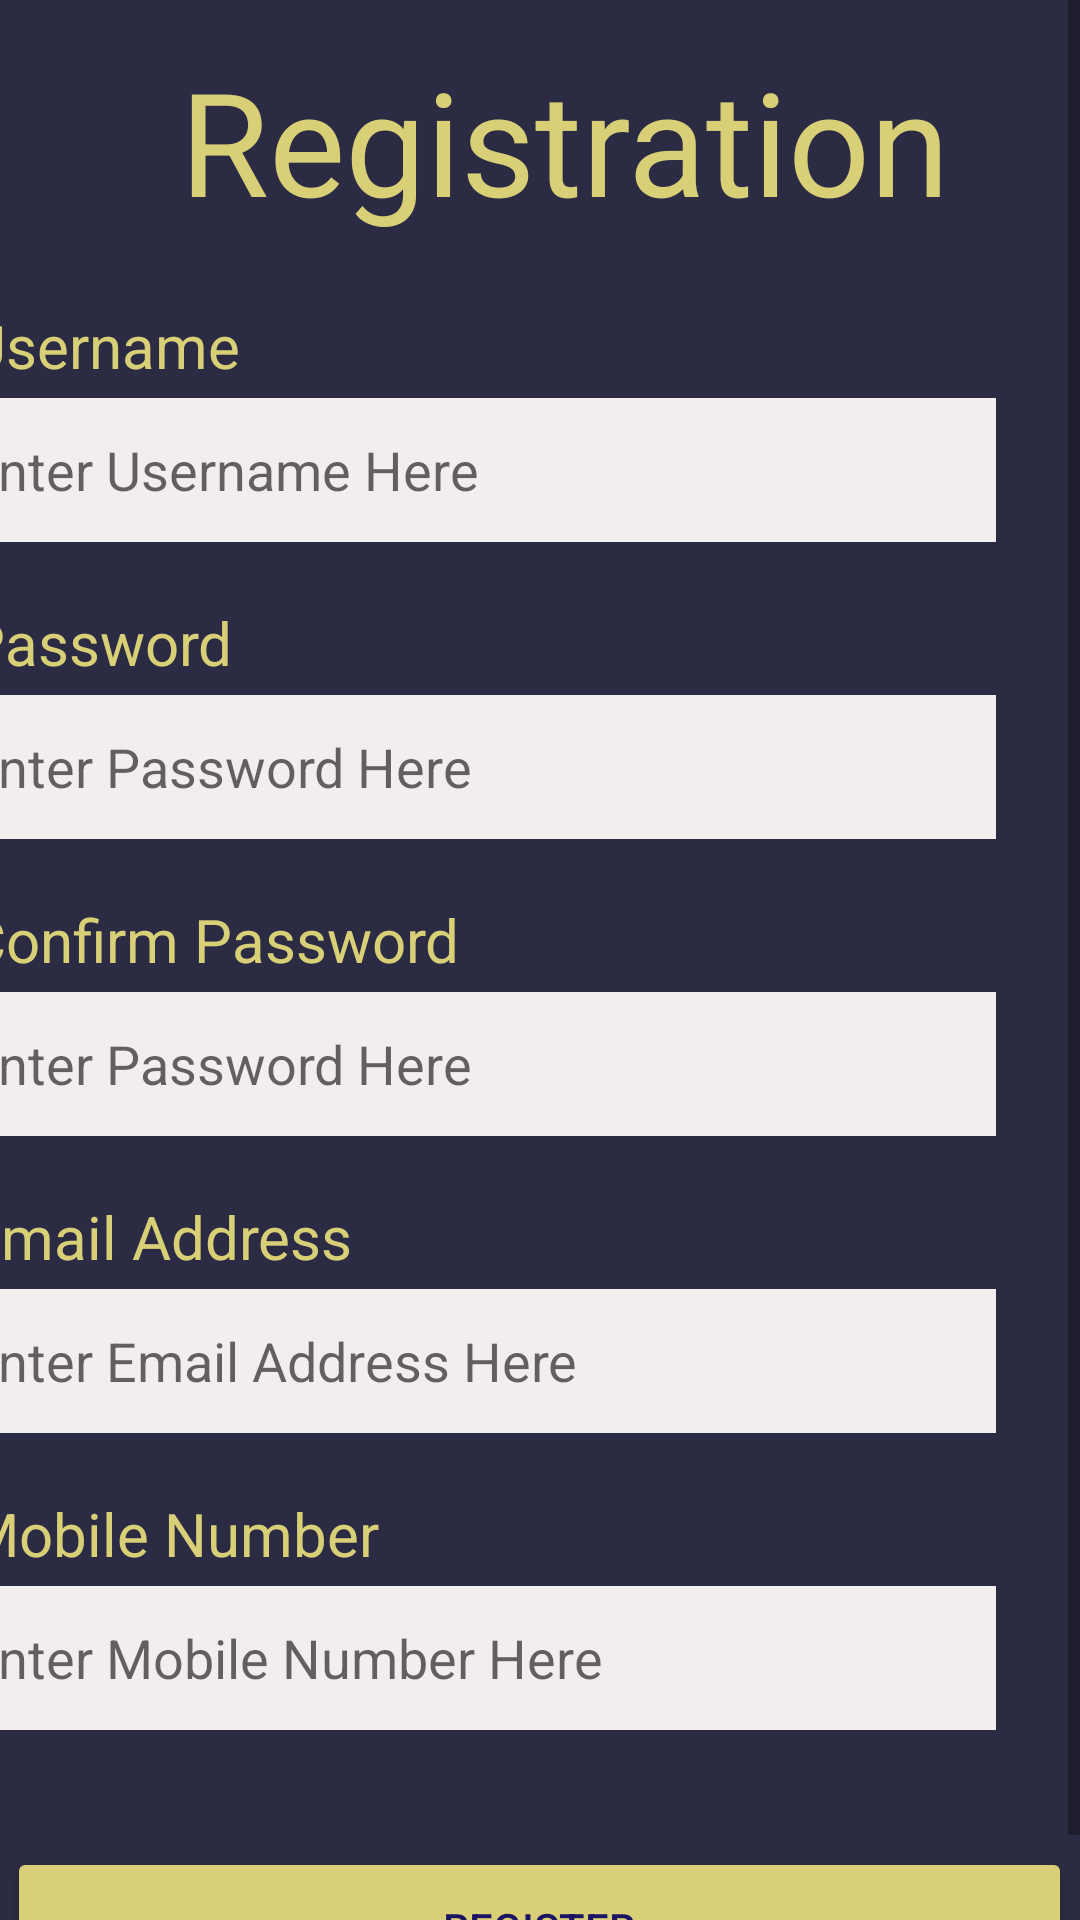

Produce the Android XML layout that renders to this screen, including the resource entries it uses.
<!-- AndroidManifest.xml: application theme Theme.ScheduleCalendar -->
<!-- res/layout/activity_register.xml -->
<?xml version="1.0" encoding="utf-8"?>
<ScrollView xmlns:android="http://schemas.android.com/apk/res/android"
    xmlns:app="http://schemas.android.com/apk/res-auto"
    xmlns:tools="http://schemas.android.com/tools"
    android:layout_width="match_parent"
    android:layout_height="match_parent"
    android:background="#2B2C44"
    android:orientation="vertical"
    tools:context=".Register">

    <LinearLayout
        android:layout_width="match_parent"
        android:layout_height="wrap_content"
        android:layout_gravity="center"
        android:baselineAligned="false"
        android:gravity="center"


        android:orientation="vertical">

        <TextView
            android:id="@+id/Registration"
            android:layout_width="match_parent"
            android:layout_height="63dp"
            android:layout_marginTop="44dp"
            android:text="     Registration"
            android:textColor="#D9CF77"
            android:textSize="48sp" />

        <LinearLayout
            android:layout_width="382dp"
            android:layout_height="506dp"
            android:orientation="vertical">

            <TextView
                android:id="@+id/usernametext"
                android:layout_width="wrap_content"
                android:layout_height="wrap_content"
                android:layout_marginTop="24dp"
                android:text="Username"
                android:textColor="#D9CF77"
                android:textSize="20sp" />

            <EditText
                android:id="@+id/Rusername"
                android:layout_width="343dp"
                android:layout_height="48dp"
                android:layout_marginTop="4dp"
                android:background="#000000"
                android:backgroundTint="#F3EEEE"

                android:ems="10"
                android:hint="Enter Username Here"
                android:inputType="textPersonName" />

            <TextView
                android:id="@+id/PasswordText"
                android:layout_width="wrap_content"
                android:layout_height="wrap_content"
                android:layout_marginTop="20dp"
                android:shadowColor="#FFFFFF"
                android:text="Password"
                android:textColor="#D9CF77"
                android:textSize="20sp"

                />

            <EditText
                android:id="@+id/Rpassword"
                android:layout_width="343dp"
                android:layout_height="48dp"
                android:layout_marginTop="4dp"
                android:background="#000000"
                android:backgroundTint="#F3EEEE"
                android:ems="10"
                android:hint="Enter Password Here"
                android:inputType="textPassword" />

            <TextView
                android:id="@+id/cPasswordText"
                android:layout_width="wrap_content"
                android:layout_height="wrap_content"
                android:layout_marginTop="20dp"
                android:shadowColor="#FFFFFF"
                android:text="Confirm Password"
                android:textColor="#D9CF77"

                android:textSize="20sp" />

            <EditText
                android:id="@+id/Rconfirmpassword"
                android:layout_width="343dp"
                android:layout_height="48dp"
                android:layout_marginTop="4dp"
                android:background="#000000"
                android:backgroundTint="#F3EEEE"
                android:ems="10"
                android:hint="Enter Password Here"
                android:inputType="textPassword" />

            <TextView
                android:id="@+id/emailAddtext"
                android:layout_width="wrap_content"
                android:layout_height="wrap_content"
                android:layout_marginTop="20dp"
                android:text="Email Address"
                android:textColor="#D9CF77"
                android:textSize="20sp" />

            <EditText
                android:id="@+id/Remail"
                android:layout_width="343dp"
                android:layout_height="48dp"
                android:layout_marginTop="4dp"
                android:background="#000000"

                android:backgroundTint="#F3EEEE"
                android:ems="10"
                android:hint="Enter Email Address Here"
                android:inputType="textPersonName" />

            <TextView
                android:id="@+id/mobiletext"
                android:layout_width="wrap_content"
                android:layout_height="wrap_content"
                android:layout_marginTop="20dp"
                android:text="Mobile Number"
                android:textColor="#D9CF77"
                android:textSize="20sp" />

            <EditText
                android:id="@+id/Rmobilenum"
                android:layout_width="343dp"
                android:layout_height="48dp"

                android:layout_marginTop="4dp"
                android:background="#000000"
                android:backgroundTint="#F3EEEE"
                android:ems="10"
                android:hint="Enter Mobile Number Here"
                android:inputType="textPersonName" />

        </LinearLayout>

        <Button
            android:id="@+id/RegisterButton"
            android:layout_width="355dp"
            android:layout_height="54dp"
            android:layout_marginTop="32dp"
            android:backgroundTint="#D9CF77"
            android:shadowColor="#9EC6A1"
            android:text="Register"
            android:textColor="#1B1464" />

    </LinearLayout>

</ScrollView>
<!-- resources referenced by this layout -->
<resources>
  <style name="Theme.ScheduleCalendar" parent="Theme.AppCompat.Light.DarkActionBar">
          
          <item name="colorPrimary">@color/purple_500</item>
          <item name="colorPrimaryDark">@color/purple_700</item>
          <item name="colorAccent">@color/teal_200</item>
          
      </style>
  <color name="purple_500">#FF6200EE</color>
  <color name="purple_700">#FF3700B3</color>
  <color name="teal_200">#FF03DAC5</color>
</resources>
